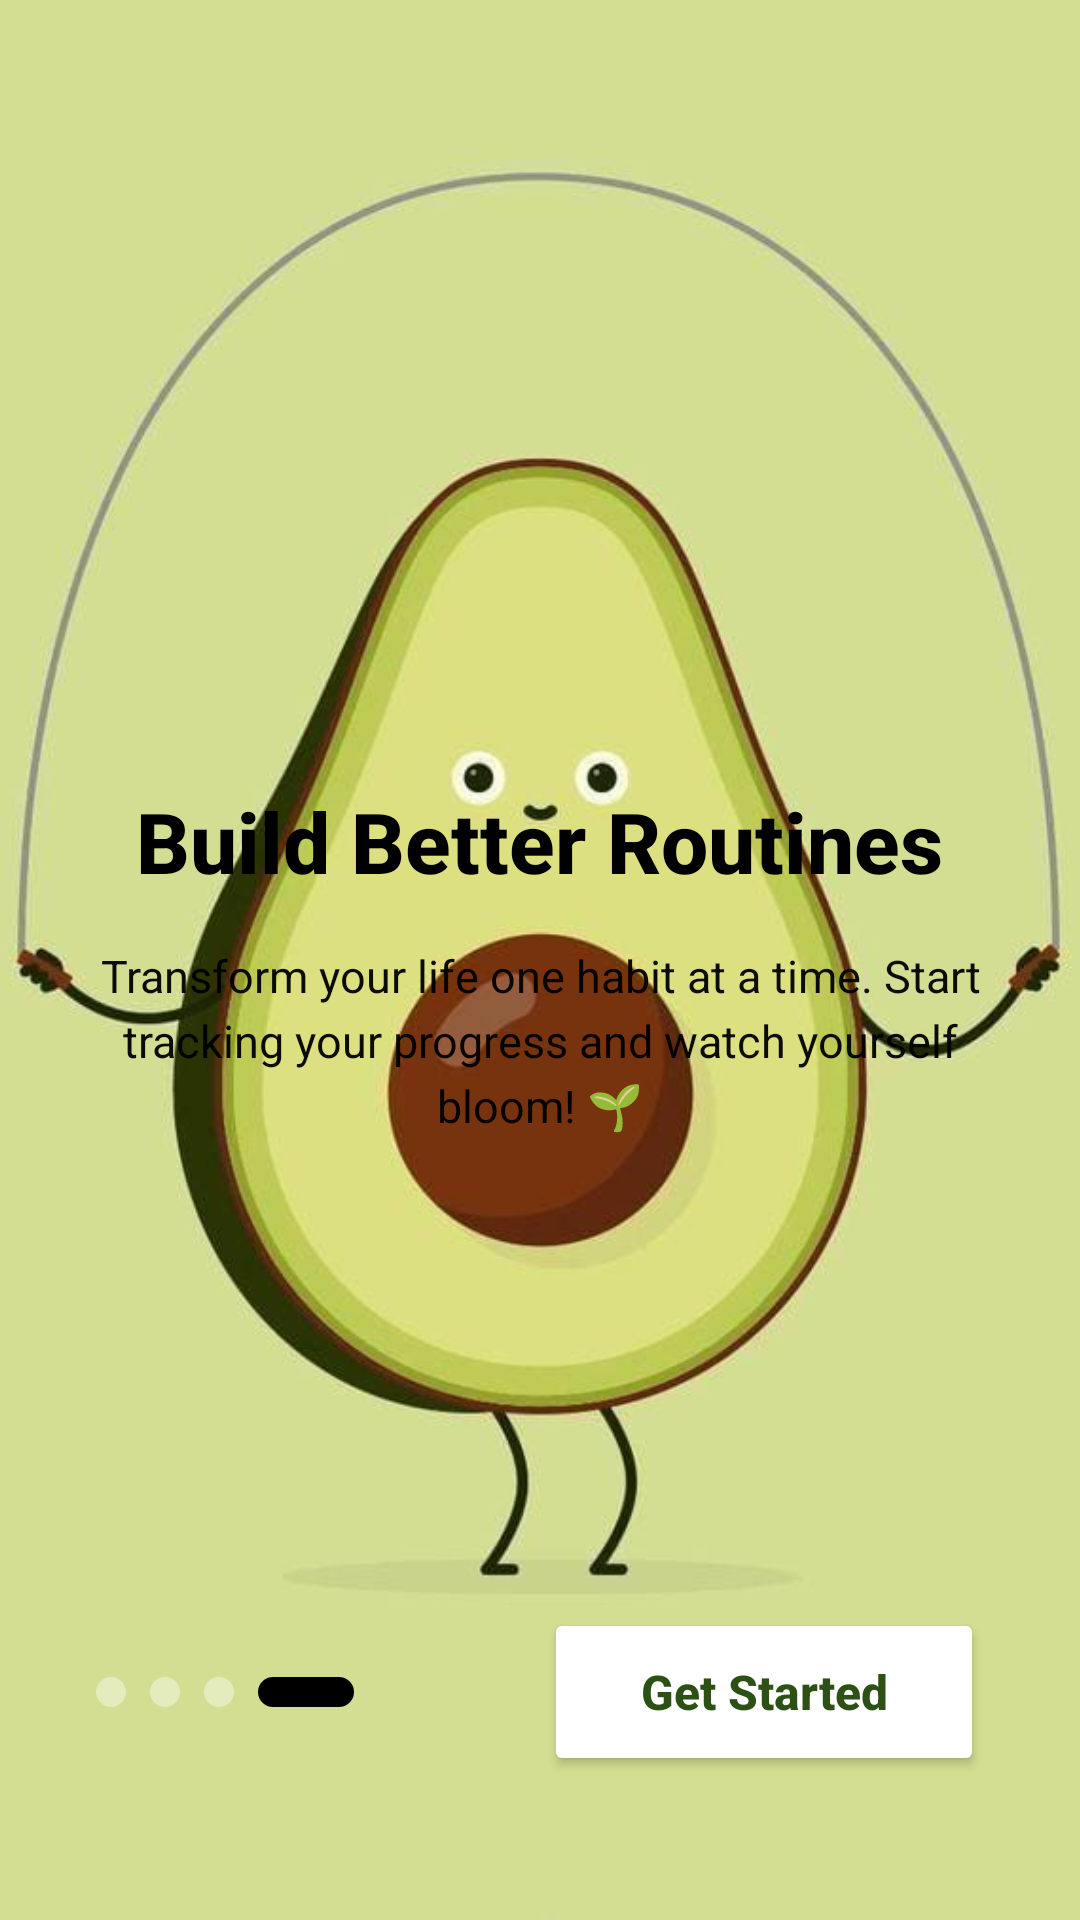

Write the Android layout XML for this screen, with the resource values it uses.
<!-- AndroidManifest.xml: application theme Theme.HabitBlooms -->
<!-- res/layout/activity_onboarding4.xml -->
<?xml version="1.0" encoding="utf-8"?>
<androidx.constraintlayout.widget.ConstraintLayout xmlns:android="http://schemas.android.com/apk/res/android"
    xmlns:app="http://schemas.android.com/apk/res-auto"
    xmlns:tools="http://schemas.android.com/tools"
    android:layout_width="match_parent"
    android:layout_height="match_parent"
    android:background="@drawable/gradient_emerald_green">

    <ImageView
        android:id="@+id/bgImage"
        android:layout_width="0dp"
        android:layout_height="0dp"
        android:alpha="1"
        android:scaleType="centerCrop"
        android:src="@drawable/ol"
        app:layout_constraintBottom_toBottomOf="parent"
        app:layout_constraintEnd_toEndOf="parent"
        app:layout_constraintStart_toStartOf="parent"
        app:layout_constraintTop_toTopOf="parent" />

    

    <LinearLayout
        android:id="@+id/contentContainer"
        android:layout_width="0dp"
        android:layout_height="wrap_content"
        android:layout_marginHorizontal="32dp"
        android:layout_marginTop="100dp"
        android:layout_marginBottom="100dp"
        android:gravity="center"
        android:orientation="vertical"
        app:layout_constraintEnd_toEndOf="parent"
        app:layout_constraintStart_toStartOf="parent"
        app:layout_constraintTop_toTopOf="parent"
        app:layout_constraintBottom_toBottomOf="parent">

        
        <TextView
            android:id="@+id/titleText"
            android:layout_width="wrap_content"
            android:layout_height="wrap_content"
            android:fontFamily="sans-serif-medium"
            android:text="Build Better Routines"
            android:textColor="@color/black"
            android:textSize="28sp"
            android:textStyle="bold" />

        
        <TextView
            android:id="@+id/subtitleText"
            android:layout_width="match_parent"
            android:layout_height="wrap_content"
            android:layout_marginTop="16dp"
            android:alpha="0.95"
            android:gravity="center"
            android:lineSpacingExtra="4dp"
            android:text="Transform your life one habit at a time. Start tracking your progress and watch yourself bloom! 🌱"
            android:textColor="@color/black"
            android:textSize="15sp" />
    </LinearLayout>

    
    <LinearLayout
        android:id="@+id/navigationContainer"
        android:layout_width="0dp"
        android:layout_height="wrap_content"
        android:layout_marginHorizontal="32dp"
        android:layout_marginBottom="48dp"
        android:gravity="center_vertical"
        android:orientation="horizontal"
        app:layout_constraintBottom_toBottomOf="parent"
        app:layout_constraintEnd_toEndOf="parent"
        app:layout_constraintStart_toStartOf="parent">

        
        <LinearLayout
            android:layout_width="0dp"
            android:layout_height="wrap_content"
            android:layout_weight="1"
            android:gravity="start"
            android:orientation="horizontal">

            <View
                android:layout_width="10dp"
                android:layout_height="10dp"
                android:layout_marginEnd="8dp"
                android:alpha="0.4"
                android:background="@drawable/circle_bg"
                android:backgroundTint="@color/white" />

            <View
                android:layout_width="10dp"
                android:layout_height="10dp"
                android:layout_marginEnd="8dp"
                android:alpha="0.4"
                android:background="@drawable/circle_bg"
                android:backgroundTint="@color/white" />

            <View
                android:layout_width="10dp"
                android:layout_height="10dp"
                android:layout_marginEnd="8dp"
                android:alpha="0.4"
                android:background="@drawable/circle_bg"
                android:backgroundTint="@color/white" />

            <View
                android:layout_width="32dp"
                android:layout_height="10dp"
                android:background="@drawable/button_250ml_background"
                android:backgroundTint="@color/black" />
        </LinearLayout>

        
        <Button
            android:id="@+id/btnNext"
            android:layout_width="wrap_content"
            android:layout_height="56dp"
            android:backgroundTint="@color/white"
            android:paddingHorizontal="32dp"
            android:text="Get Started"
            android:textAllCaps="false"
            android:textColor="@color/forest_green"
            android:textSize="16sp"
            android:textStyle="bold"
            app:cornerRadius="28dp" />
    </LinearLayout>

</androidx.constraintlayout.widget.ConstraintLayout>
<!-- resources referenced by this layout -->
<resources>
  <color name="black">#FF000000</color>
  <color name="forest_green">#2D5016</color>
  <color name="white">#FFFFFFFF</color>
  <!-- drawable button_250ml_background (drawable) -->
  <?xml version="1.0" encoding="utf-8"?>
  <shape xmlns:android="http://schemas.android.com/apk/res/android"
      android:shape="rectangle">
      <corners android:radius="8dp" />
      <solid android:color="@android:color/white" />
      <stroke
          android:width="2dp"
          android:color="@color/lime_green" />
  </shape>
  <!-- drawable circle_bg (drawable) -->
  <?xml version="1.0" encoding="utf-8"?>
  <shape xmlns:android="http://schemas.android.com/apk/res/android"
      android:shape="oval">
      <solid android:color="#FFFFFF" />
      <stroke
          android:width="2dp"
          android:color="#E0E0E0" />
  </shape>
  <!-- drawable gradient_emerald_green (drawable) -->
  <?xml version="1.0" encoding="utf-8"?>
  <shape xmlns:android="http://schemas.android.com/apk/res/android">
      <gradient
          android:angle="45"
          android:startColor="#2E8B57"
          android:centerColor="#3CB371"
          android:endColor="#4CAF50"
          android:type="linear" />
      <corners android:radius="12dp" />
  </shape>
  <!-- drawable ol: jpeg bitmap (drawable, 28252 bytes) -->
  <style name="Theme.HabitBlooms" parent="Base.Theme.HabitBlooms" />
  <color name="lime_green">#7CB342</color>
  <style name="Base.Theme.HabitBlooms" parent="Theme.Material3.DayNight.NoActionBar">
          
          
      </style>
</resources>
